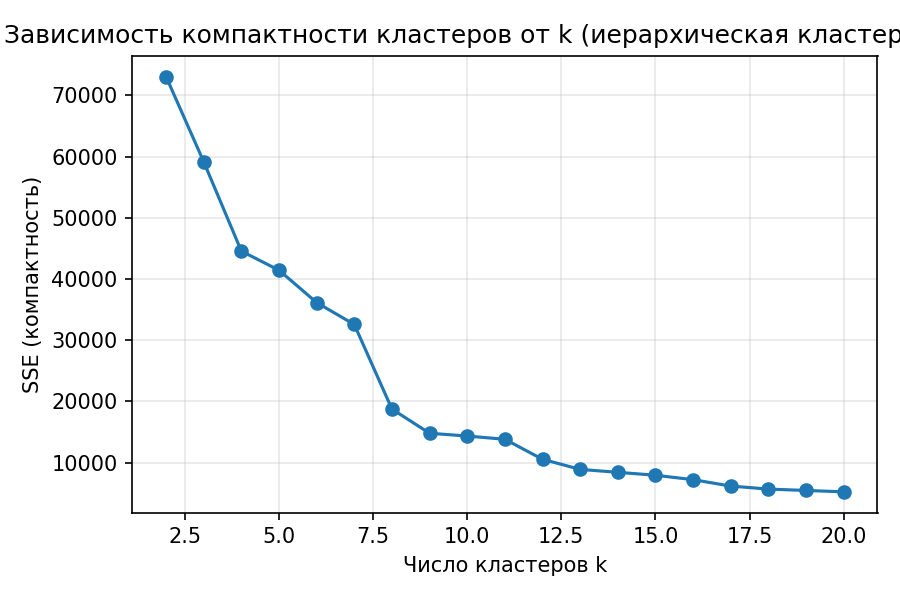

Source data for this figure (header and first rows):
k, SSE
2, 73041
3, 59142
4, 44557
5, 41436
6, 36154
7, 32574
8, 18756
9, 14812
10, 14354
11, 13825
12, 10560
13, 8906
14, 8430
15, 7951
16, 7227
17, 6184
18, 5691
19, 5466
20, 5242
